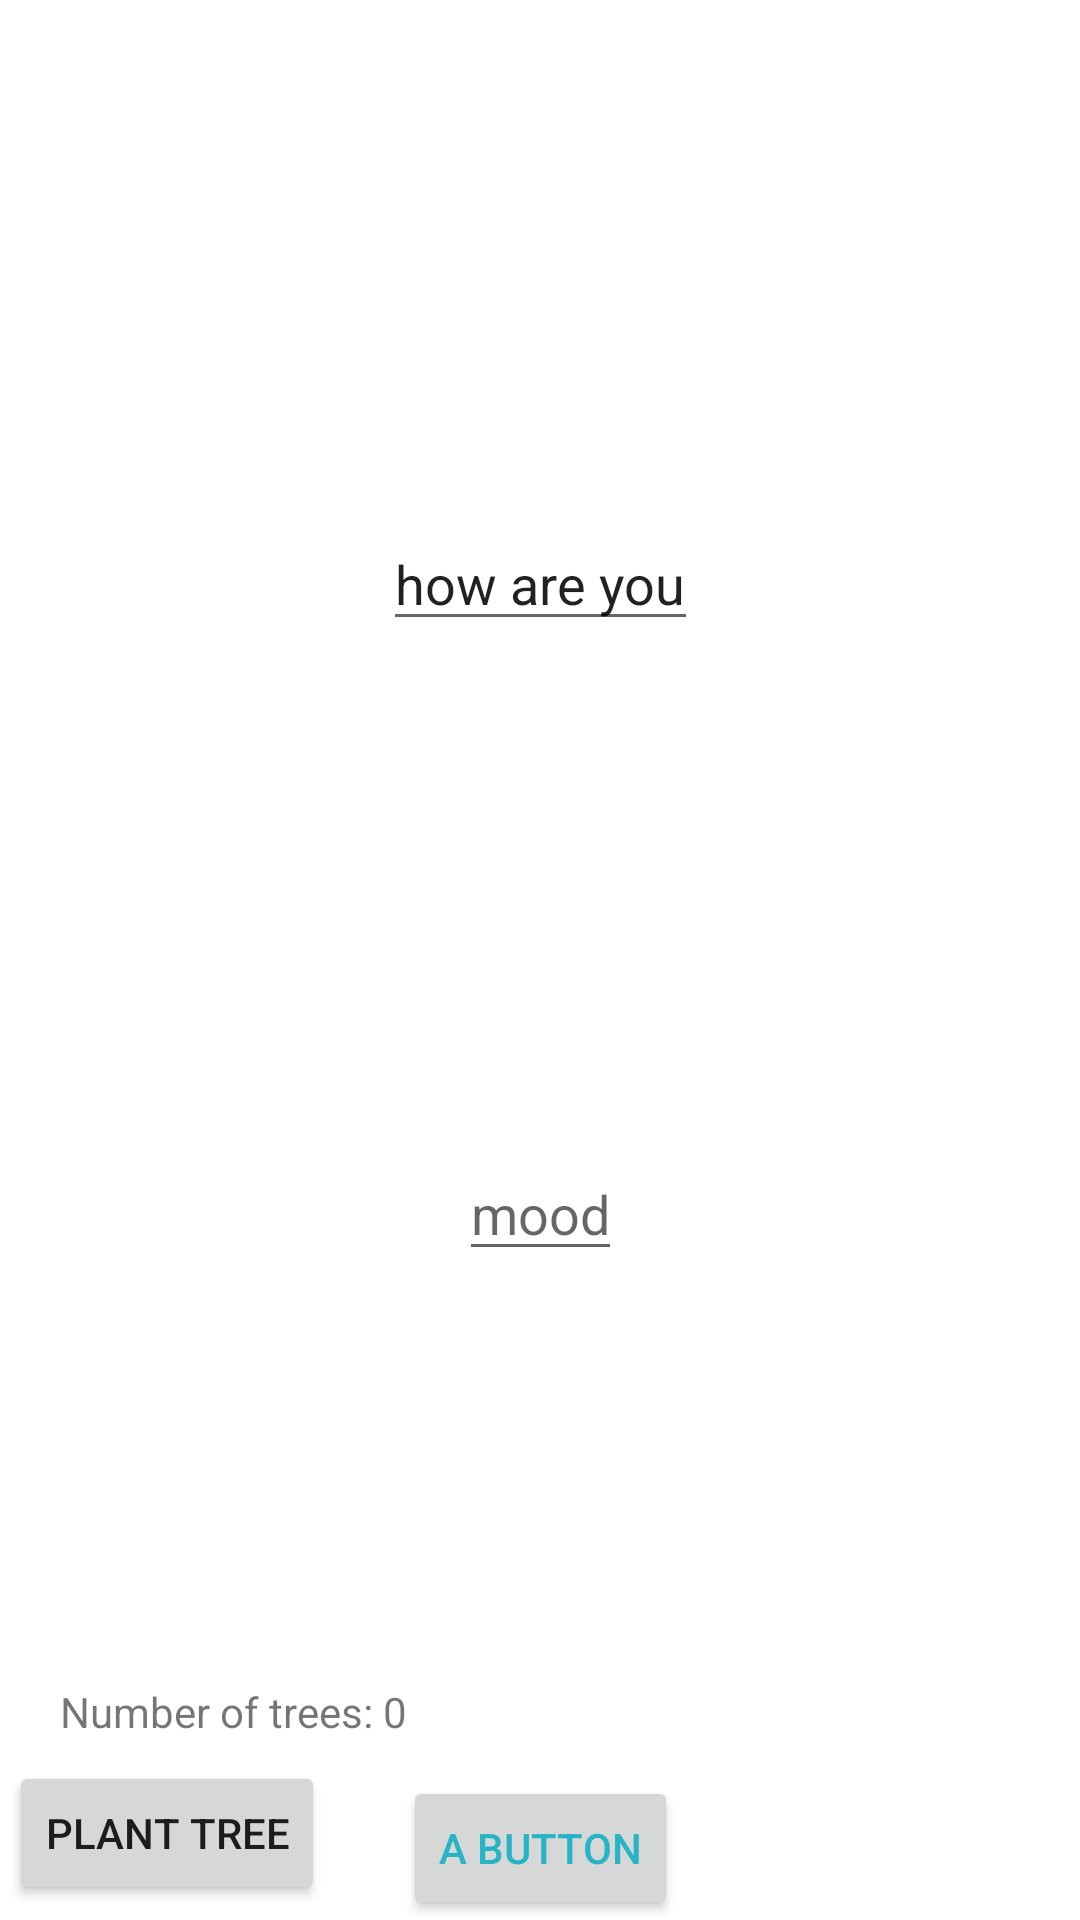

Produce the Android XML layout that renders to this screen, including the resource entries it uses.
<!-- AndroidManifest.xml: application theme Theme.MyApplication -->
<!-- res/layout/activity_main.xml -->
<?xml version="1.0" encoding="utf-8"?>
<androidx.constraintlayout.widget.ConstraintLayout xmlns:android="http://schemas.android.com/apk/res/android"
    xmlns:app="http://schemas.android.com/apk/res-auto"
    xmlns:tools="http://schemas.android.com/tools"
    android:layout_width="match_parent"
    android:layout_height="match_parent"
    tools:context=".MainActivity">

    <Button
        android:id="@+id/button"
        android:layout_width="wrap_content"
        android:layout_height="wrap_content"
        android:onClick="onBtnClick"
        android:text="A button"
        android:textColor="#27B4C6"
        app:layout_constraintBottom_toBottomOf="parent"
        app:layout_constraintEnd_toEndOf="parent"
        app:layout_constraintStart_toStartOf="parent" />

    <EditText
        android:id="@+id/txtCameronTest"
        android:layout_width="wrap_content"
        android:layout_height="wrap_content"
        android:text="how are you"
        app:layout_constraintBottom_toBottomOf="parent"
        app:layout_constraintEnd_toEndOf="parent"
        app:layout_constraintStart_toStartOf="parent"
        app:layout_constraintTop_toTopOf="parent"
        app:layout_constraintVertical_bias="0.288" />

    <EditText
        android:id="@+id/txtResponse"
        android:layout_width="wrap_content"
        android:layout_height="wrap_content"
        android:hint="mood"
        app:layout_constraintBottom_toTopOf="@+id/button"
        app:layout_constraintEnd_toEndOf="parent"
        app:layout_constraintStart_toStartOf="parent"
        app:layout_constraintTop_toBottomOf="@+id/txtCameronTest" />

    <Button
        android:id="@+id/treeButton"
        android:layout_width="wrap_content"
        android:layout_height="wrap_content"
        android:layout_marginStart="3dp"
        android:layout_marginBottom="5dp"
        android:text="Plant Tree"
        android:onClick= "changeTree"
        app:layout_constraintBottom_toBottomOf="parent"
        app:layout_constraintStart_toStartOf="parent" />

    <TextView
        android:id="@+id/treeCounter"
        android:layout_width="wrap_content"
        android:layout_height="wrap_content"
        android:layout_marginStart="20dp"
        android:layout_marginBottom="60dp"
        android:text="Number of trees: 0"
        app:layout_constraintBottom_toBottomOf="parent"
        app:layout_constraintStart_toStartOf="parent" />


</androidx.constraintlayout.widget.ConstraintLayout>
<!-- resources referenced by this layout -->
<resources>
  <style name="Theme.MyApplication" parent="Theme.MaterialComponents.Light.NoActionBar">
          
          <item name="colorPrimary">@color/purple_500</item>
          <item name="colorPrimaryVariant">@color/purple_700</item>
          <item name="colorOnPrimary">@color/white</item>
          
          <item name="colorSecondary">@color/teal_200</item>
          <item name="colorSecondaryVariant">@color/teal_700</item>
          <item name="colorOnSecondary">@color/black</item>
          
          <item name="android:statusBarColor">?attr/colorPrimaryVariant</item>
          
      </style>
  <!-- not gathered from this repository: default colours our renderer supplied (Android Studio template values) -->
  <color name="purple_500">#FF6200EE</color>
  <color name="purple_700">#FF3700B3</color>
  <color name="teal_200">#FF03DAC5</color>
  <color name="teal_700">#FF018786</color>
  <color name="black">#FF000000</color>
  <color name="white">#FFFFFFFF</color>
</resources>
